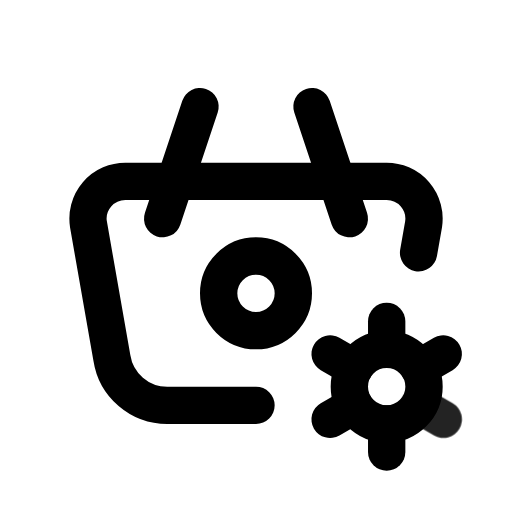
t = 0.00 s
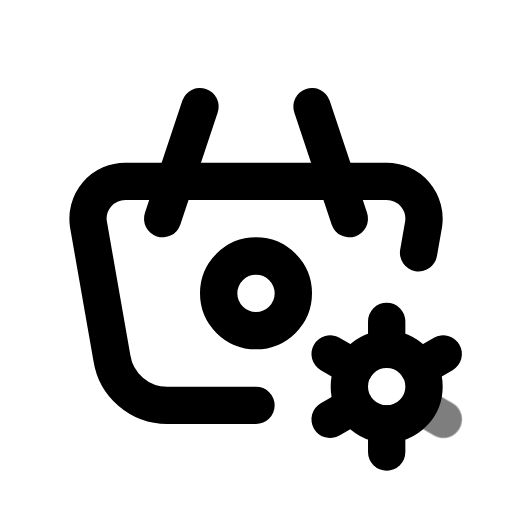
t = 0.49 s
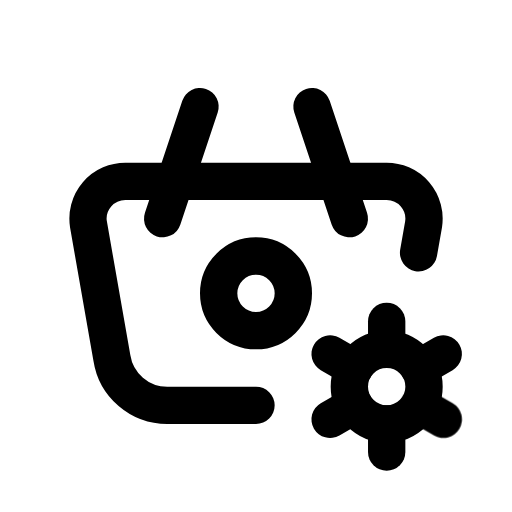
t = 0.90 s
t = 1.26 s: frame unchanged from t = 0.90 s, image omitted
t = 2.06 s: frame unchanged from t = 0.90 s, image omitted
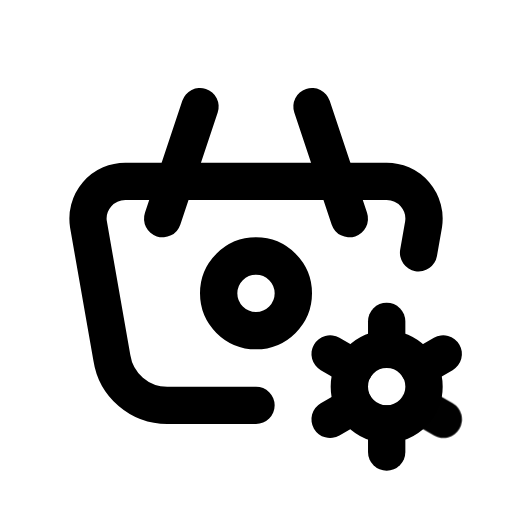
t = 2.45 s

The animated SVG that drew these frames (rendered in a browser with its animation timeline set to each time). Animation: 1 CSS @keyframes rule; one cycle of 2.85 s, repeats indefinitely.

<svg xmlns="http://www.w3.org/2000/svg" width="24" height="24" fill="none" stroke="currentColor" stroke-linecap="round" stroke-linejoin="round" stroke-width="2" viewBox="0 0 24 24">
    <!-- Generated by scripts/icon-expansion/generate.mjs -->
    <!-- Adapted from Tabler Icons 3.34.1.
MIT License

Copyright (c) 2020-2024 Paweł Kuna

Permission is hereby granted, free of charge, to any person obtaining a copy
of this software and associated documentation files (the "Software"), to deal
in the Software without restriction, including without limitation the rights
to use, copy, modify, merge, publish, distribute, sublicense, and/or sell
copies of the Software, and to permit persons to whom the Software is
furnished to do so, subject to the following conditions:

The above copyright notice and this permission notice shall be included in all
copies or substantial portions of the Software.

THE SOFTWARE IS PROVIDED "AS IS", WITHOUT WARRANTY OF ANY KIND, EXPRESS OR
IMPLIED, INCLUDING BUT NOT LIMITED TO THE WARRANTIES OF MERCHANTABILITY,
FITNESS FOR A PARTICULAR PURPOSE AND NONINFRINGEMENT. IN NO EVENT SHALL THE
AUTHORS OR COPYRIGHT HOLDERS BE LIABLE FOR ANY CLAIM, DAMAGES OR OTHER
LIABILITY, WHETHER IN AN ACTION OF CONTRACT, TORT OR OTHERWISE, ARISING FROM,
OUT OF OR IN CONNECTION WITH THE SOFTWARE OR THE USE OR OTHER DEALINGS IN THE
SOFTWARE. -->
    <style>
        @media (prefers-reduced-motion: no-preference) {
            @keyframes ira-exp-pulse { 0%, 100% { opacity: 1; } 22% { opacity: .45; } 40% { opacity: 1; } }
            [data-ira-motion="basket-cog"] { transform-box: fill-box; transform-origin: center; animation: ira-exp-pulse 2.65s ease-in-out -0.2s infinite; }
        }
    </style>
    <g transform="translate(1.5 1.5) scale(.875)"><path d="M17 10l-2 -6"/><path d="M7 10l2 -6"/><path d="M12 20h-4.756a3 3 0 0 1 -2.965 -2.544l-1.255 -7.152a2 2 0 0 1 1.977 -2.304h13.999a2 2 0 0 1 1.977 2.304l-.267 1.522"/><path d="M10 14a2 2 0 1 0 4 0a2 2 0 0 0 -4 0"/><path d="M19.001 19m-2 0a2 2 0 1 0 4 0a2 2 0 1 0 -4 0"/><path d="M19.001 15.5v1.5"/><path d="M19.001 21v1.5"/><path d="M22.032 17.25l-1.299 .75"/><path d="M17.27 20l-1.3 .75"/><path d="M15.97 17.25l1.3 .75"/></g>
    <g data-ira-motion="basket-cog"><g transform="translate(1.5 1.5) scale(.875)"><path d="M20.733 20l1.3 .75"/></g></g>
</svg>
